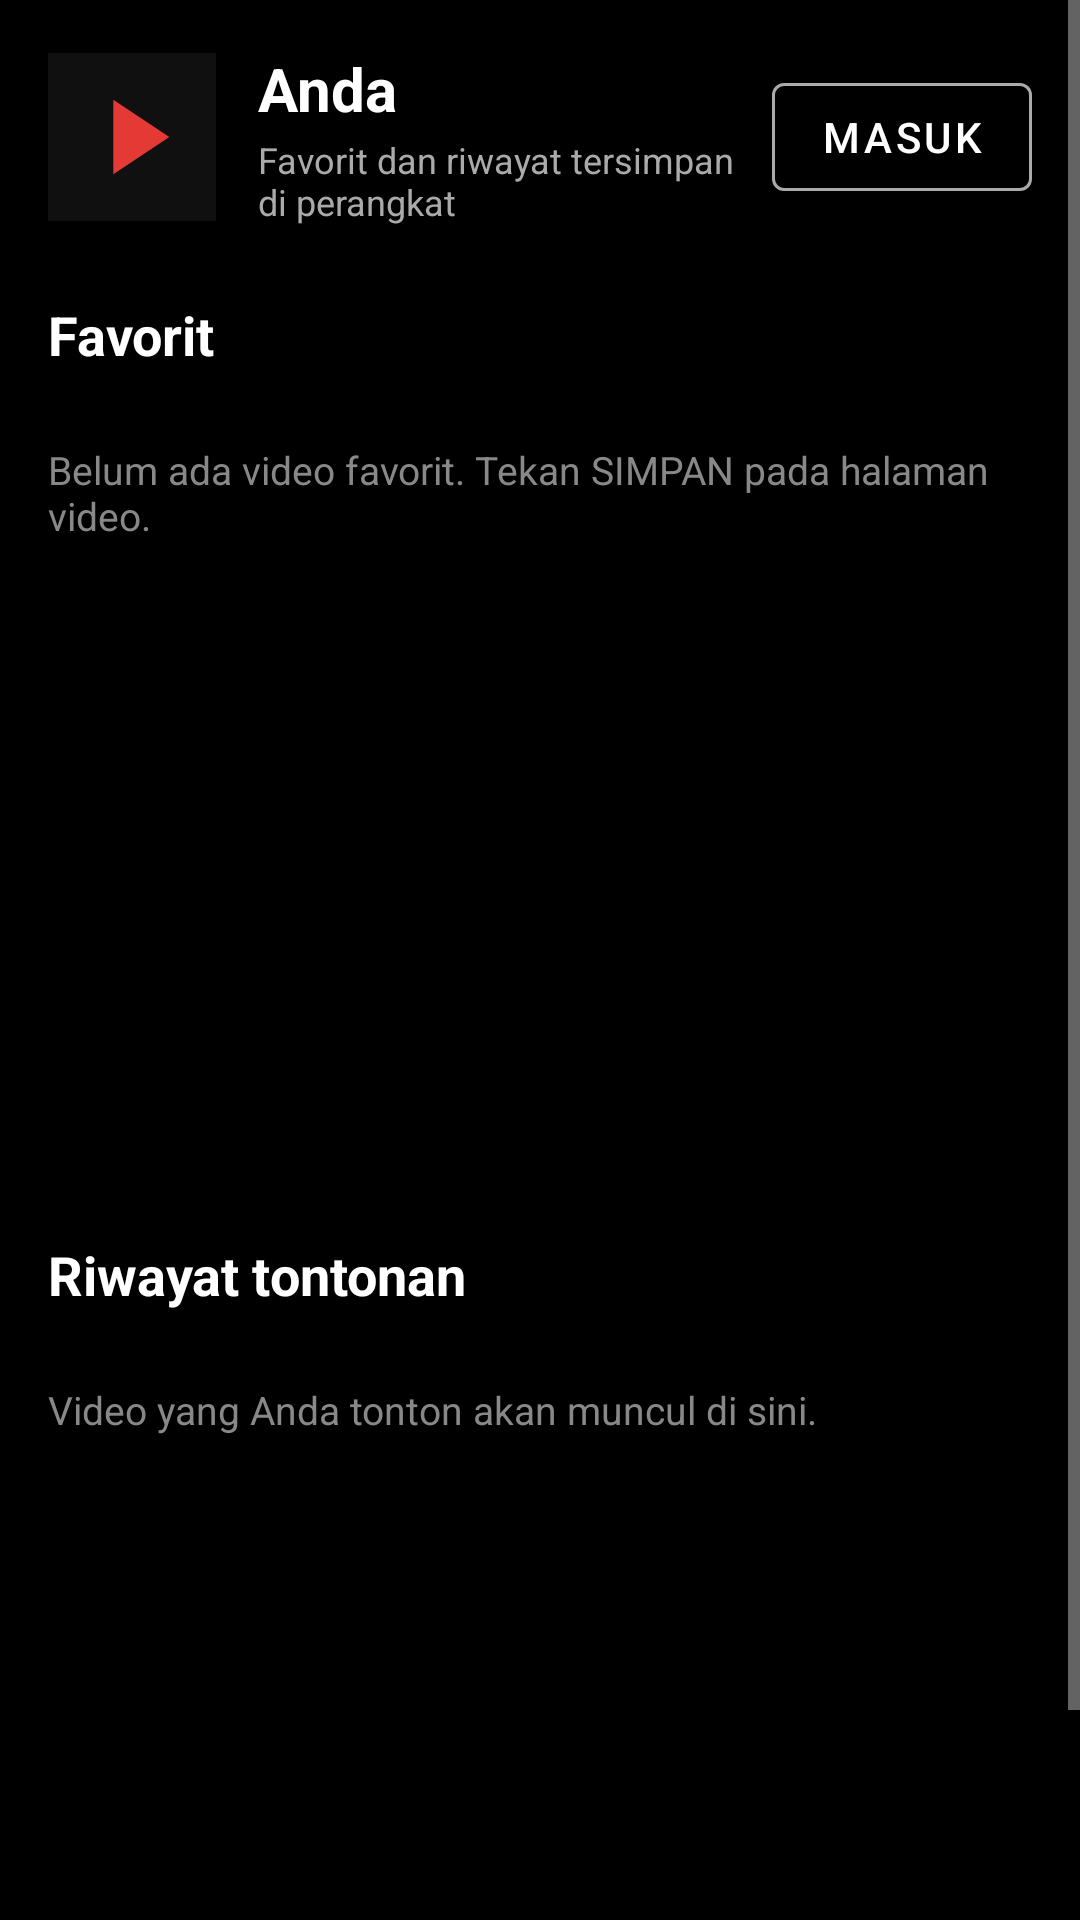

Layout XML and referenced resources for this Android screen:
<!-- AndroidManifest.xml: application theme Theme.DRTUBE -->
<!-- res/layout/fragment_library.xml -->
<?xml version="1.0" encoding="utf-8"?>
<LinearLayout xmlns:android="http://schemas.android.com/apk/res/android"
    xmlns:app="http://schemas.android.com/apk/res-auto"
    android:layout_width="match_parent"
    android:layout_height="match_parent"
    android:background="@android:color/black"
    android:orientation="vertical">

    <ScrollView
        android:layout_width="match_parent"
        android:layout_height="match_parent"
        android:fillViewport="true">

        <LinearLayout
            android:layout_width="match_parent"
            android:layout_height="wrap_content"
            android:orientation="vertical"
            android:paddingBottom="24dp">

            <LinearLayout
                android:layout_width="match_parent"
                android:layout_height="wrap_content"
                android:gravity="center_vertical"
                android:orientation="horizontal"
                android:padding="16dp">

                <ImageView
                    android:id="@+id/iv_profile_avatar"
                    android:layout_width="56dp"
                    android:layout_height="56dp"
                    android:background="@drawable/bg_circle"
                    android:contentDescription="Foto profil"
                    android:scaleType="centerCrop"
                    android:src="@drawable/ic_launcher" />

                <LinearLayout
                    android:layout_width="0dp"
                    android:layout_height="wrap_content"
                    android:layout_marginStart="14dp"
                    android:layout_weight="1"
                    android:orientation="vertical">

                    <TextView
                        android:id="@+id/tv_profile_name"
                        android:layout_width="match_parent"
                        android:layout_height="wrap_content"
                        android:text="Anda"
                        android:textColor="@android:color/white"
                        android:textSize="20sp"
                        android:textStyle="bold" />

                    <TextView
                        android:id="@+id/tv_profile_subtitle"
                        android:layout_width="match_parent"
                        android:layout_height="wrap_content"
                        android:layout_marginTop="2dp"
                        android:text="Favorit dan riwayat tersimpan di perangkat"
                        android:textColor="#AAAAAA"
                        android:textSize="12sp" />

                </LinearLayout>

                <com.google.android.material.button.MaterialButton
                    android:id="@+id/btn_auth"
                    style="@style/Widget.MaterialComponents.Button.OutlinedButton"
                    android:layout_width="wrap_content"
                    android:layout_height="wrap_content"
                    android:minWidth="0dp"
                    android:text="MASUK"
                    android:textColor="@android:color/white"
                    app:strokeColor="#AAAAAA" />

            </LinearLayout>

            <TextView
                android:id="@+id/tv_favorites_title"
                android:layout_width="match_parent"
                android:layout_height="wrap_content"
                android:paddingStart="16dp"
                android:paddingTop="8dp"
                android:paddingEnd="16dp"
                android:paddingBottom="8dp"
                android:text="Favorit"
                android:textColor="@android:color/white"
                android:textSize="18sp"
                android:textStyle="bold" />

            <TextView
                android:id="@+id/tv_favorites_empty"
                android:layout_width="match_parent"
                android:layout_height="wrap_content"
                android:padding="16dp"
                android:text="Belum ada video favorit. Tekan SIMPAN pada halaman video."
                android:textColor="#888888"
                android:textSize="13sp" />

            <androidx.recyclerview.widget.RecyclerView
                android:id="@+id/rv_favorites"
                android:layout_width="match_parent"
                android:layout_height="200dp"
                android:clipToPadding="false"
                android:paddingStart="8dp"
                android:paddingEnd="8dp" />

            <TextView
                android:id="@+id/tv_history_title"
                android:layout_width="match_parent"
                android:layout_height="wrap_content"
                android:paddingStart="16dp"
                android:paddingTop="16dp"
                android:paddingEnd="16dp"
                android:paddingBottom="8dp"
                android:text="Riwayat tontonan"
                android:textColor="@android:color/white"
                android:textSize="18sp"
                android:textStyle="bold" />

            <TextView
                android:id="@+id/tv_history_empty"
                android:layout_width="match_parent"
                android:layout_height="wrap_content"
                android:padding="16dp"
                android:text="Video yang Anda tonton akan muncul di sini."
                android:textColor="#888888"
                android:textSize="13sp" />

            <androidx.recyclerview.widget.RecyclerView
                android:id="@+id/rv_history"
                android:layout_width="match_parent"
                android:layout_height="200dp"
                android:clipToPadding="false"
                android:paddingStart="8dp"
                android:paddingEnd="8dp" />

        </LinearLayout>

    </ScrollView>

</LinearLayout>
<!-- resources referenced by this layout -->
<resources>
  <!-- drawable ic_launcher (drawable) -->
  <?xml version="1.0" encoding="utf-8"?>
  <vector xmlns:android="http://schemas.android.com/apk/res/android"
      android:width="108dp"
      android:height="108dp"
      android:viewportWidth="108"
      android:viewportHeight="108">
      <path
          android:fillColor="#101010"
          android:pathData="M0,0h108v108h-108z" />
      <path
          android:fillColor="#E53935"
          android:pathData="M42,30 L78,54 L42,78 Z" />
  </vector>
  <style name="Theme.DRTUBE" parent="Theme.MaterialComponents.DayNight.NoActionBar">
          <item name="android:windowBackground">#000000</item>
          <item name="colorPrimary">#FFD700</item>
          <item name="colorPrimaryVariant">#D4AF37</item>
          <item name="colorOnPrimary">#000000</item>
          <item name="colorSecondary">#FFD700</item>
          <item name="colorSecondaryVariant">#D4AF37</item>
          <item name="colorOnSecondary">#000000</item>
          <item name="colorSurface">#161616</item>
          <item name="colorOnSurface">#FFFFFF</item>
          <item name="android:textColorPrimary">#FFFFFF</item>
          <item name="android:textColorSecondary">#C0C0C0</item>
      </style>
</resources>
